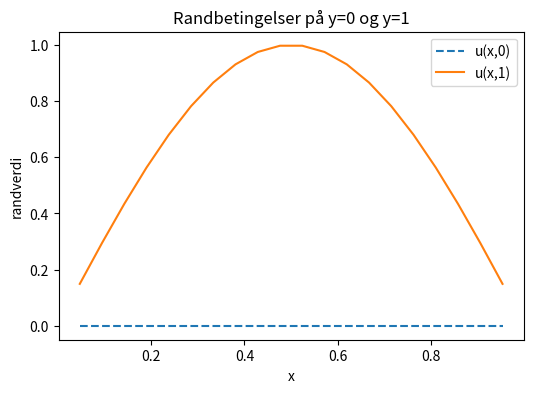

The script that saved this image:
import numpy as np
import matplotlib.pyplot as plt

plt.close("all")

# ------------------------------------------------------------
# Siste kapittel: oppsett av 2D Poisson/Laplace-problem
#
# Vi ser på domenet Ω = (0,1)×(0,1) og bruker Dirichlet-randbetingelser.
# Vi diskretiserer med 5-punkts stencil og bygger operatoren med Kroneckerprodukt.
# ------------------------------------------------------------

# ------------------------------------------------------------
# 1) Gitter i x- og y-retning (inkl. randpunkter)
# ------------------------------------------------------------
m = 20                      # antall INDRE punkter i x-retning
n = 20                      # antall INDRE punkter i y-retning

x = np.linspace(0, 1, m + 2)
y = np.linspace(0, 1, n + 2)

h = x[1] - x[0]             # dx
k = y[1] - y[0]             # dy

x_in = x[1:-1]              # indre punkter (m stk)
y_in = y[1:-1]              # indre punkter (n stk)

print(f"dx = {h:.4f}, dy = {k:.4f}")

# ------------------------------------------------------------
# 2) 2D-Laplace-operator L (størrelse (m*n)×(m*n))
#    L = kron(Lx, I) + kron(I, Ly)
# ------------------------------------------------------------

Lx = (1 / h**2) * (
    np.diag((m - 1) * [1], -1) +
    np.diag(m * [-2], 0) +
    np.diag((m - 1) * [1], 1)
)
Ix = np.eye(m)

Ly = (1 / k**2) * (
    np.diag((n - 1) * [1], -1) +
    np.diag(n * [-2], 0) +
    np.diag((n - 1) * [1], 1)
)
Iy = np.eye(n)

L = np.kron(Lx, Iy) + np.kron(Ix, Ly)

print("Størrelse på L:", L.shape)

# ------------------------------------------------------------
# 3) Randbetingelser (Dirichlet)
#
#   y = 0: u(x,0) = f1(x)
#   y = 1: u(x,1) = f2(x)
#   x = 0: u(0,y) = f3(y)
#   x = 1: u(1,y) = f4(y)
# ------------------------------------------------------------

def f1(x):
    """u(x,0) (bunnrand)."""
    return 0 * x

def f2(x):
    """u(x,1) (topprand)."""
    return np.sin(np.pi * x)

def f3(y):
    """u(0,y) (venstre rand)."""
    return 0 * y

def f4(y):
    """u(1,y) (høyre rand)."""
    return 0 * y

# ------------------------------------------------------------
# 4) Bygg høyresiden F fra randbetingelsene
#
# Randbidraget kommer fra at naboverdier utenfor det indre området
# erstattes av kjente randverdier og flyttes over til høyresiden.
# ------------------------------------------------------------

# "Plukketøy" for første/siste indre indeks i hver retning
Zm_l = np.zeros(m); Zm_l[0]  = -1 / h**2   # venstre side (x=0)
Zm_r = np.zeros(m); Zm_r[-1] = -1 / h**2   # høyre side (x=1)
Zn_l = np.zeros(n); Zn_l[0]  = -1 / k**2   # bunn (y=0)
Zn_r = np.zeros(n); Zn_r[-1] = -1 / k**2   # topp (y=1)

# Randbidrag samlet i én vektor (lengde m*n)
F = (
    np.kron(f1(x_in), Zn_l) +   # y=0
    np.kron(f2(x_in), Zn_r) +   # y=1
    np.kron(Zm_l, f3(y_in)) +   # x=0
    np.kron(Zm_r, f4(y_in))     # x=1
)

print("Størrelse på F:", F.shape)

# ------------------------------------------------------------
# 5) Liten sjekk: plott randfunksjonene i x-retning
# ------------------------------------------------------------
plt.figure(figsize=(6, 4))
plt.plot(x_in, f1(x_in), "--", label="u(x,0)")
plt.plot(x_in, f2(x_in), "-",  label="u(x,1)")
plt.xlabel("x")
plt.ylabel("randverdi")
plt.title("Randbetingelser på y=0 og y=1")
plt.legend()
plt.show()
